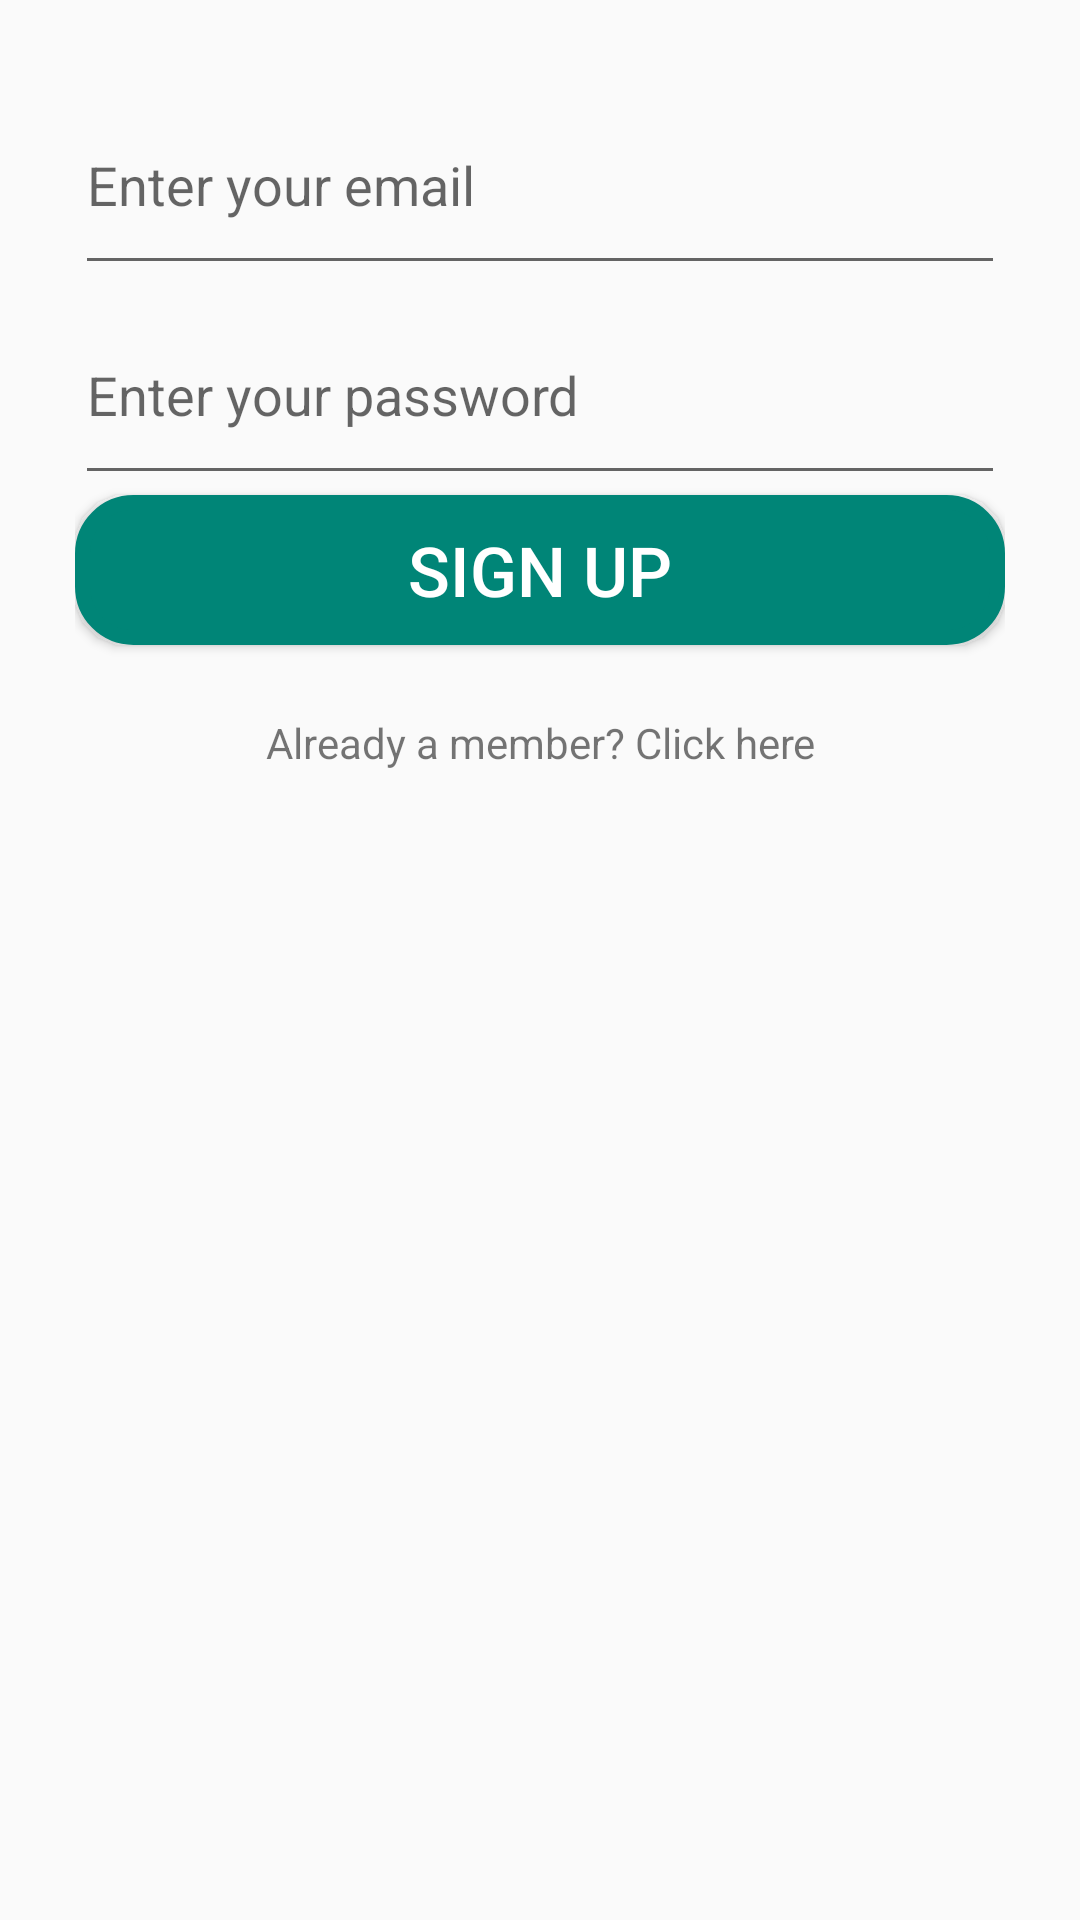

Produce the Android XML layout that renders to this screen, including the resource entries it uses.
<!-- AndroidManifest.xml: application theme AppTheme -->
<!-- res/layout/signup.xml -->
<?xml version="1.0" encoding="utf-8"?>
<RelativeLayout
    xmlns:android="http://schemas.android.com/apk/res/android"
    android:layout_width="match_parent"
    android:layout_height="match_parent">

    <RelativeLayout
        android:padding="25dp"
        android:id="@+id/sigin_view"
        android:paddingBottom="25dp"
        android:layout_width="match_parent"
        android:layout_height="290dp">

        <EditText
            android:id="@+id/email_signin"
            android:layout_width="match_parent"
            android:layout_height="70dp"
            android:hint="Enter your email"/>

        <EditText
            android:id="@+id/password_signin"
            android:layout_width="match_parent"
            android:layout_height="70dp"
            android:layout_below="@+id/email_signin"
            android:hint="Enter your password"
            android:inputType="textPassword"/>

        <Button
            android:id="@+id/signup"
            android:layout_below="@+id/password_signin"
            android:layout_width="match_parent"
            android:layout_height="50dp"
            android:background="@drawable/button_oval"
            android:textSize="23dp"
            android:text="Sign up"
            android:textColor="#ffffff"/>

        <TextView
            android:layout_below="@+id/signup"
            android:id="@+id/go_to_login_view"
            android:layout_width="match_parent"
            android:paddingTop="15dp"
            android:layout_height="50dp"
            android:onClick="back_to_login_view"
            android:text="Already a member? Click here"
            android:gravity="center"
            />
    </RelativeLayout>
</RelativeLayout>
<!-- resources referenced by this layout -->
<resources>
  <!-- drawable button_oval (drawable) -->
  <?xml version="1.0" encoding="utf-8"?>
  <selector xmlns:android="http://schemas.android.com/apk/res/android">
      <item>
          <shape android:shape="rectangle">
              <stroke android:width="5dp" android:color="#008577" />
              <solid android:color="#008577" />
              <corners android:radius="17dp" />
          </shape>
      </item>
  </selector>
  <style name="AppTheme" parent="Theme.AppCompat.Light.DarkActionBar">
          
          <item name="colorPrimary">@color/colorPrimary</item>
          <item name="colorPrimaryDark">@color/colorPrimaryDark</item>
          <item name="colorAccent">@color/colorAccent</item>
      </style>
  <!-- not gathered from this repository: default colours our renderer supplied (Android Studio template values) -->
  <color name="colorPrimary">#FF6200EE</color>
  <color name="colorPrimaryDark">#FF3700B3</color>
  <color name="colorAccent">#FF03DAC5</color>
</resources>
